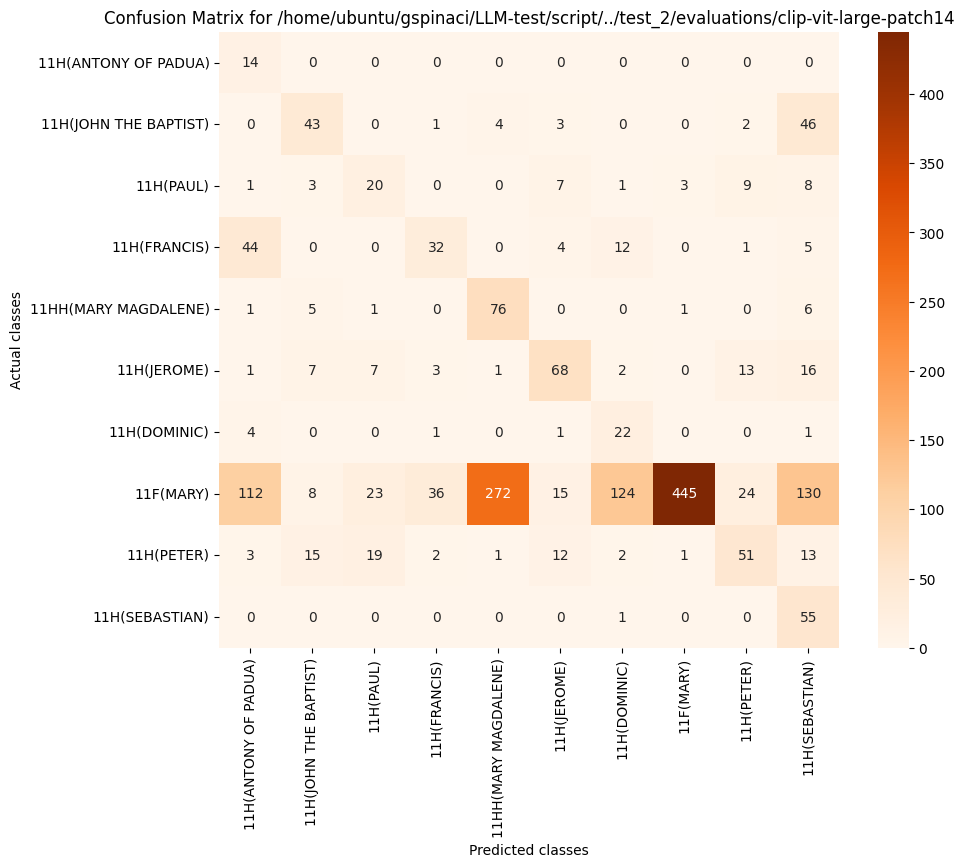

The table this chart was drawn from, first rows:
, 11H(ANTONY OF PADUA), 11H(JOHN THE BAPTIST), 11H(PAUL), 11H(FRANCIS), 11HH(MARY MAGDALENE), 11H(JEROME), 11H(DOMINIC), 11F(MARY), 11H(PETER), 11H(SEBASTIAN)
11H(ANTONY OF PADUA), 14, 0, 0, 0, 0, 0, 0, 0, 0, 0
11H(JOHN THE BAPTIST), 0, 43, 0, 1, 4, 3, 0, 0, 2, 46
11H(PAUL), 1, 3, 20, 0, 0, 7, 1, 3, 9, 8
11H(FRANCIS), 44, 0, 0, 32, 0, 4, 12, 0, 1, 5
11HH(MARY MAGDALENE), 1, 5, 1, 0, 76, 0, 0, 1, 0, 6
11H(JEROME), 1, 7, 7, 3, 1, 68, 2, 0, 13, 16
11H(DOMINIC), 4, 0, 0, 1, 0, 1, 22, 0, 0, 1
11F(MARY), 112, 8, 23, 36, 272, 15, 124, 445, 24, 130
11H(PETER), 3, 15, 19, 2, 1, 12, 2, 1, 51, 13
11H(SEBASTIAN), 0, 0, 0, 0, 0, 0, 1, 0, 0, 55
